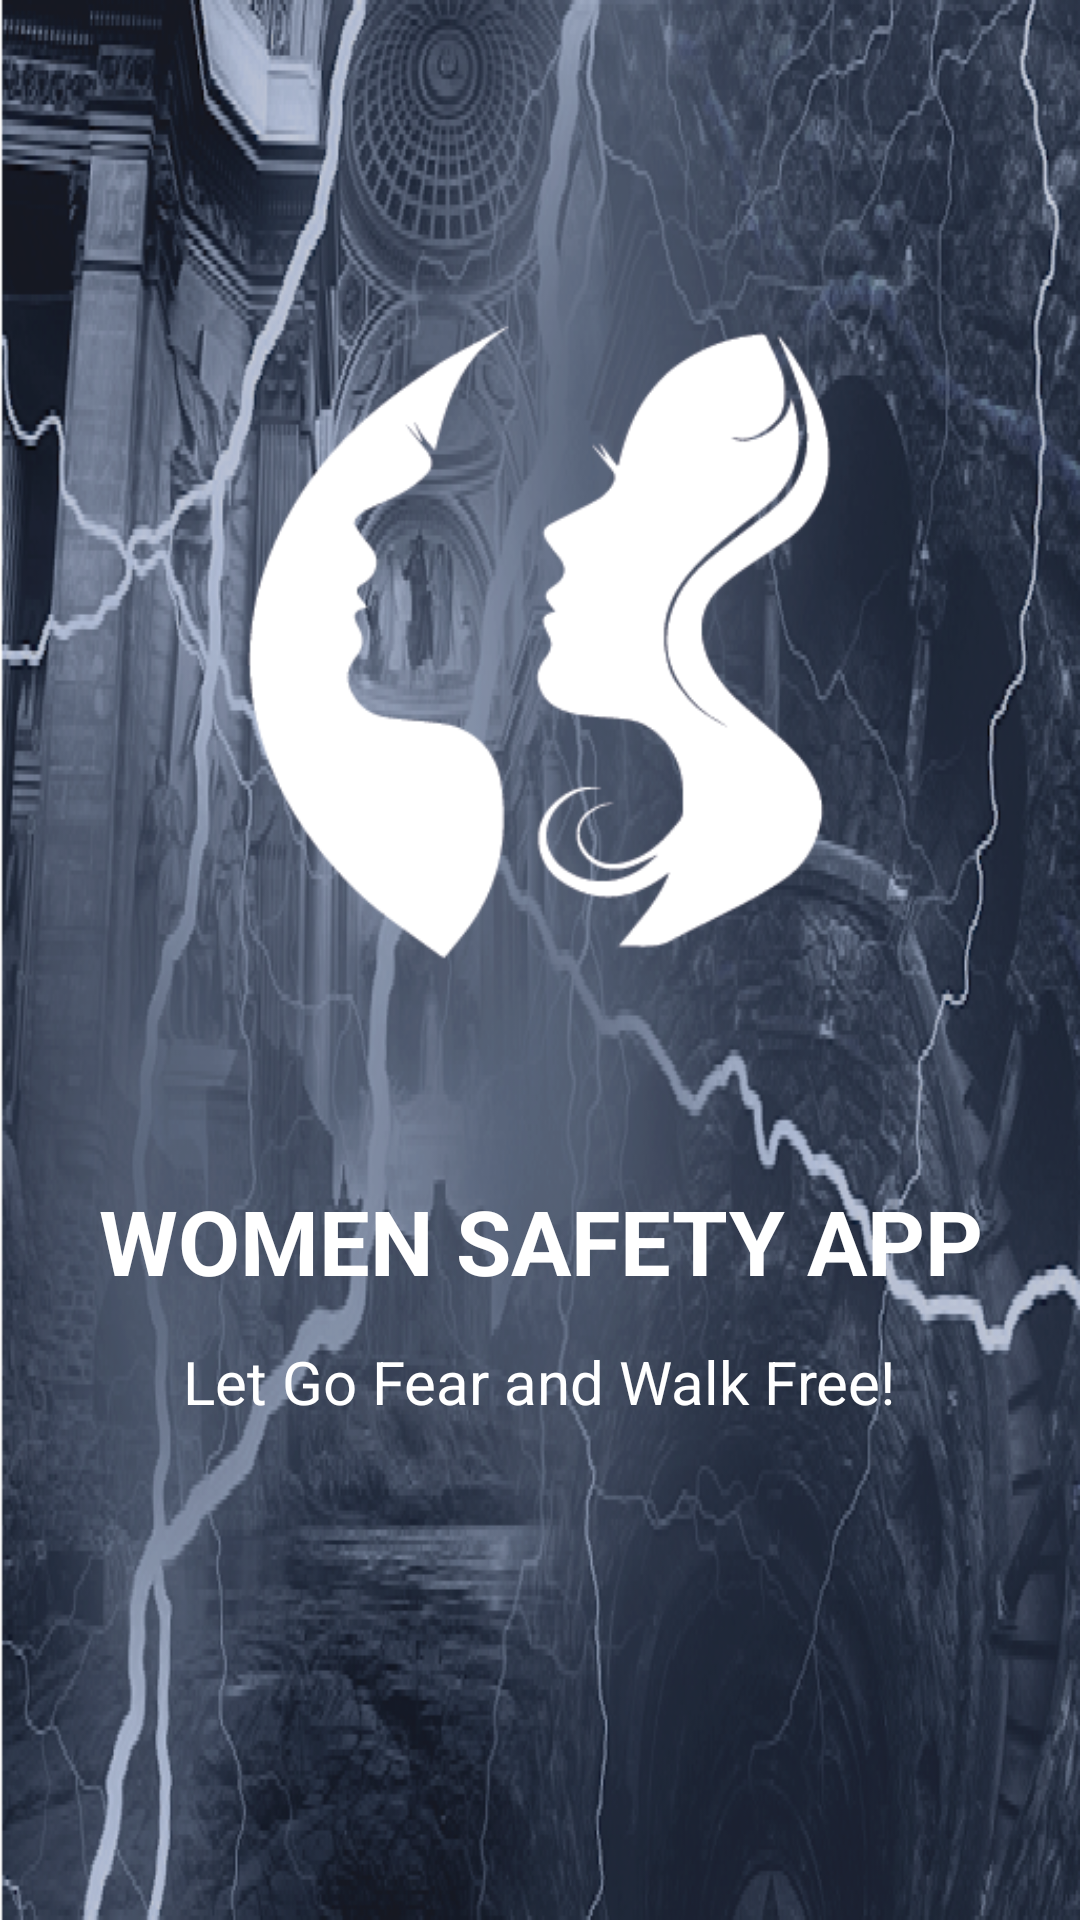

Reconstruct the res/layout file that produces this screen, plus the resources it refers to.
<!-- AndroidManifest.xml: application theme AppTheme -->
<!-- res/layout/activity_splash_screen.xml -->
<?xml version="1.0" encoding="utf-8"?>
<ScrollView xmlns:android="http://schemas.android.com/apk/res/android"
    android:layout_width="match_parent"
    android:layout_height="match_parent"
    xmlns:tools="http://schemas.android.com/tools"


    tools:context=".SplashScreen"
    android:background="@drawable/backgroundfrontimage"
    >

    <LinearLayout
        android:layout_width="match_parent"
        android:layout_height="wrap_content"
        android:orientation="vertical"
        tools:ignore="MissingConstraints">


        <TextView
            android:id="@+id/tv1"
            android:layout_width="wrap_content"
            android:layout_height="67dp"
            android:layout_gravity="center"
            android:layout_marginTop="380dp"
            android:layout_weight="1"
            android:gravity="center"
            android:shadowColor="#E91E63"
            android:text="WOMEN SAFETY APP"
            android:textColor="#FFFFFF"
            android:textSize="30sp"
            android:textStyle="bold" />

        <TextView
            android:id="@+id/tv2"
            android:layout_width="wrap_content"
            android:layout_height="wrap_content"
            android:layout_gravity="center"
            android:layout_weight="1"
            android:gravity="center"
            android:shadowColor="#E91E63"
            android:text="Let Go Fear and Walk Free!"
            android:textColor="#FFFFFF"
            android:textSize="20sp" />

    </LinearLayout>

</ScrollView>
<!-- resources referenced by this layout -->
<resources>
  <!-- drawable backgroundfrontimage: png bitmap (drawable-v24, 373684 bytes) -->
  <style name="AppTheme" parent="Theme.AppCompat.Light.NoActionBar">
          
  
  
  
  
  
          <item name="colorPrimary">@color/colorPrimary</item>
          <item name="colorPrimaryDark">#CF1F5B</item>
          <item name="colorAccent">@color/colorAccent</item>
      </style>
  <color name="colorPrimary">#6200EE</color>
  <color name="colorAccent">#03DAC5</color>
</resources>
